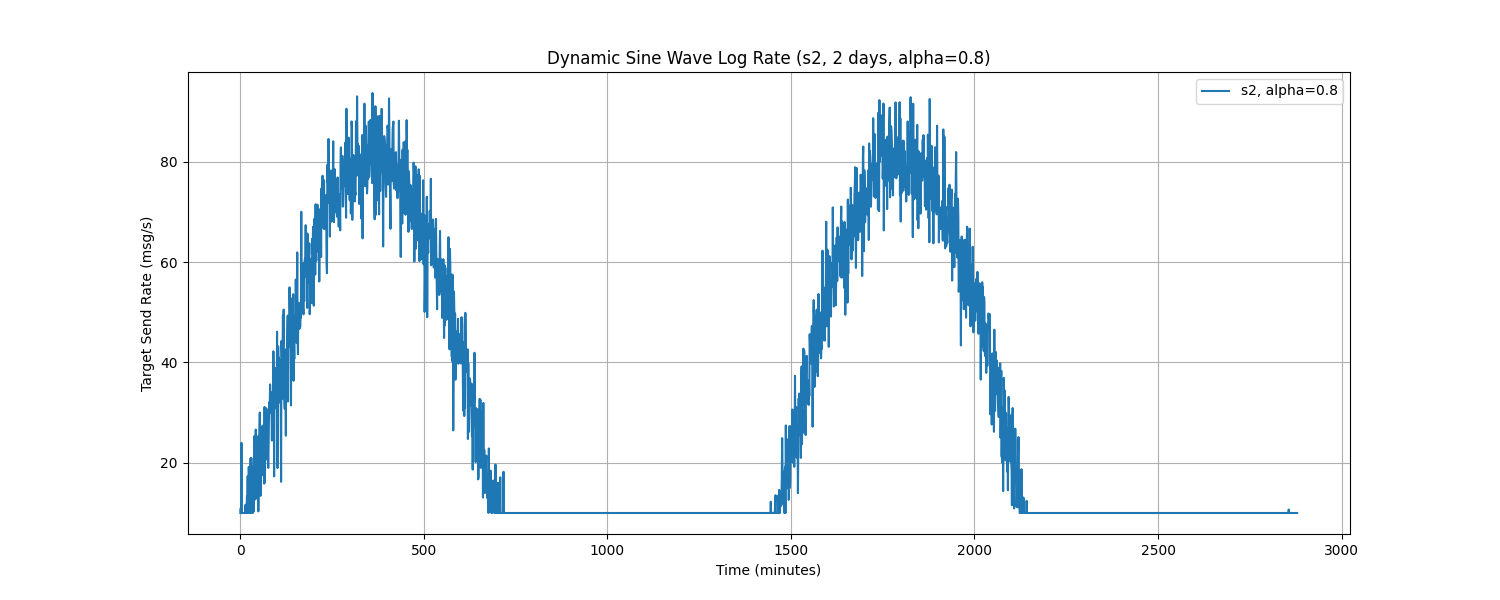

The file beside this chart, header and first rows:
Time, target_send_rate
0.0, 10.0
1.0, 10.92
2.0, 10.0
3.0, 23.97
4.0, 10.0
5.0, 10.0
6.0, 10.0
7.0, 10.0
8.0, 10.0
9.0, 10.0
10.0, 10.0
11.0, 10.0
12.0, 10.0
13.0, 10.0
14.0, 11.63
15.0, 10.0
16.0, 10.0
17.0, 10.0
18.0, 13.31
19.0, 11.91
20.0, 17.32
21.0, 10.0
22.0, 10.0
23.0, 19.19
24.0, 10.0
25.0, 10.0
26.0, 11.65
27.0, 15.16
28.0, 20.93
29.0, 10.0
30.0, 20.95
31.0, 10.0
32.0, 13.12
33.0, 12.8
34.0, 10.0
35.0, 19.24
36.0, 15.3
37.0, 10.3
38.0, 25.3
39.0, 12.61
40.0, 21.72
41.0, 16.18
42.0, 26.63
43.0, 13.45
44.0, 22.68
45.0, 12.87
46.0, 13.2
47.0, 24.11
48.0, 25.3
49.0, 10.33
50.0, 18.5
51.0, 22.57
52.0, 27.12
53.0, 30
54.0, 18.29
55.0, 13.41
56.0, 23.87
57.0, 23.63
58.0, 17.46
59.0, 24.16
... 2,820 more rows
